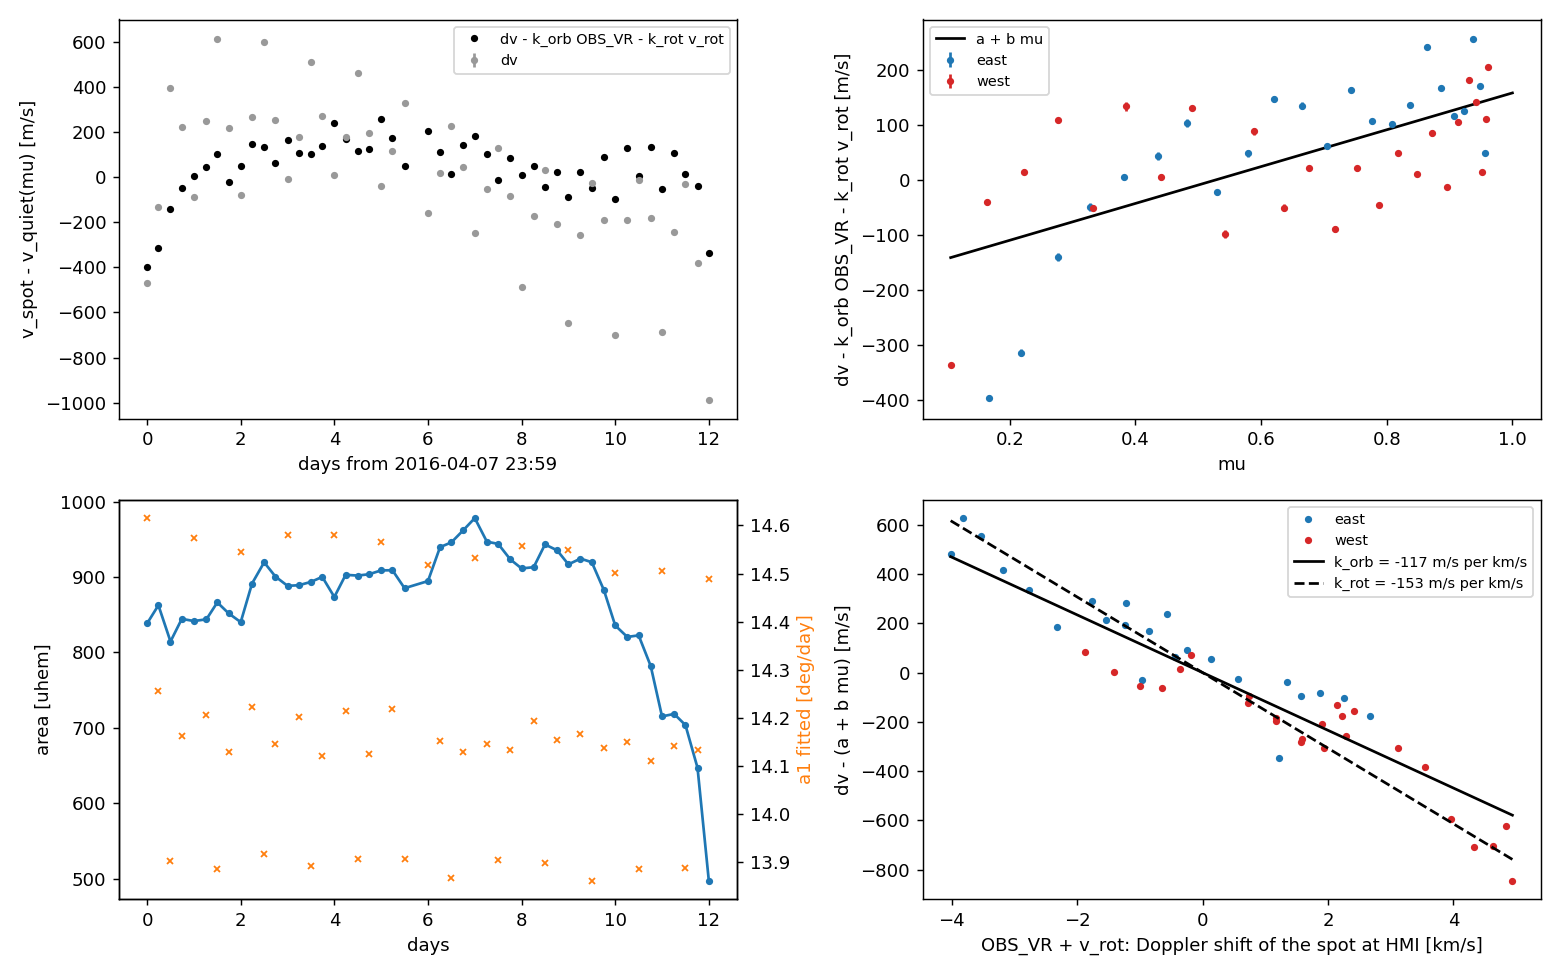

The table this chart was drawn from, first rows:
jd, mu, x, y, radius_deg, area_uhem, contrast, n_spot, n_ref, n_spots, dv, dv_err, dv_quiet_disc, dv_plane, v_spot, v_ref, v_quiet, v_plane, a1, a2, a3, rot_rms, n_frames, obs_vr
2457486, 0.1674, -0.9655, 0.1995, 2.347, 838.5, 0.6418, 3050, 123581, 9, -467.6, 5.025, -221.7, -425.8, -220.8, 246.8, 0.9091, 205, 14.62, -2.214, -1.693, 78.29, 16, 3191
2457487, 0.2186, -0.9542, 0.2042, 2.38, 862.7, 0.6406, 4143, 171525, 7, -132.4, 6.612, -12.67, -144.6, -25.15, 107.3, -12.48, 119.4, 14.26, -2.634, -1.671, 58.62, 16, 933.4
2457487, 0.2767, -0.9379, 0.2092, 2.313, 814.6, 0.6392, 5002, 219360, 9, 395.7, 7.382, 459.6, 355.8, 454.7, 59.01, -4.886, 98.95, 13.9, -2.535, -1.901, 50.1, 16, -2197
2457487, 0.3275, -0.9204, 0.2138, 2.355, 844.6, 0.63, 6171, 260226, 8, 223.5, 7.167, 234.7, 206.2, 223.5, -0.01106, -11.23, 17.32, 14.16, -2.592, -1.857, 55.72, 16, 57.88
2457487, 0.3823, -0.8975, 0.2198, 2.351, 841.7, 0.6252, 7204, 293843, 7, -86.46, 4.706, -58.44, -64.15, -57.08, 29.38, 1.359, 7.069, 14.57, -1.812, -2.373, 77.55, 16, 3172
2457488, 0.4357, -0.8716, 0.2247, 2.354, 844, 0.6203, 8247, 340200, 7, 250.1, 6.719, 209.1, 234, 196.5, -53.65, -12.58, -37.54, 14.21, -2.574, -1.853, 57.19, 16, 497.7
2457488, 0.4814, -0.8462, 0.2283, 2.385, 866.5, 0.6231, 9372, 379551, 6, 611.3, 7.445, 576.7, 594.1, 571.5, -39.79, -5.264, -22.6, 13.89, -2.258, -2.234, 51.47, 16, -2185
2457488, 0.5299, -0.8153, 0.2334, 2.365, 851.9, 0.6067, 10158, 417235, 16, 215.8, 4.336, 174.7, 224, 162.7, -53.1, -11.98, -61.22, 14.13, -2.337, -2.226, 56.38, 16, 65.02
2457488, 0.5796, -0.7788, 0.2398, 2.349, 840.3, 0.5974, 10965, 449842, 16, -78.42, 5.789, -119.8, -72.68, -118.2, -39.77, 1.652, -45.51, 14.55, -1.814, -2.207, 78.39, 16, 3152
2457489, 0.6214, -0.7454, 0.2412, 2.419, 891.5, 0.6031, 12478, 482748, 11, 267.2, 5.482, 222.9, 279.1, 209.9, -57.26, -12.97, -69.11, 14.22, -2.267, -2.215, 59.28, 16, 905.1
2457489, 0.6648, -0.7058, 0.2448, 2.457, 919.6, 0.6106, 13783, 514049, 13, 599.2, 6.327, 561.4, 614.9, 556.8, -42.4, -4.549, -58.1, 13.92, -2.516, -2.021, 51.03, 16, -2171
2457489, 0.7046, -0.6638, 0.2506, 2.432, 900.7, 0.5976, 14319, 541095, 21, 252.8, 4.543, 210.2, 258.1, 197.2, -55.56, -12.99, -60.83, 14.15, -2.641, -1.862, 55.24, 16, 71.98
2457489, 0.743, -0.6189, 0.2547, 2.415, 888.4, 0.5979, 14899, 567410, 20, -9.639, 4.823, -46.07, 8.581, -45.94, -36.3, 0.1364, -54.52, 14.58, -1.981, -2.063, 78.25, 16, 3132
2457490, 0.7766, -0.5746, 0.2584, 2.416, 889.2, 0.6003, 15580, 592453, 28, 176.1, 5.283, 151.7, 189.7, 138.4, -37.79, -13.37, -51.38, 14.2, -2.326, -1.91, 59.72, 16, 892.1
2457490, 0.8085, -0.5268, 0.2621, 2.422, 893.6, 0.6044, 16316, 609835, 24, 509.7, 4.387, 497.2, 502.7, 489.8, -19.95, -7.42, -12.94, 13.89, -2.428, -1.813, 50.64, 16, -2157
2457490, 0.8376, -0.4777, 0.265, 2.431, 900.3, 0.5972, 17038, 625819, 34, 271.5, 3.259, 273.9, 274, 260.3, -11.2, -13.61, -13.72, 14.12, -2.428, -1.911, 54.76, 16, 78.8
2457490, 0.8647, -0.4244, 0.2686, 2.395, 873.6, 0.5923, 17066, 638371, 39, 9.899, 4.277, -15.16, 2.491, -15.77, -25.67, -0.6102, -18.26, 14.58, -2.127, -1.845, 77.94, 16, 3112
2457491, 0.8869, -0.3745, 0.2705, 2.435, 903, 0.5987, 18084, 639613, 34, 177.6, 4.123, 185.4, 166.2, 171.9, -5.71, -13.47, 5.639, 14.21, -2.605, -1.68, 58.72, 16, 880
2457491, 0.9069, -0.3209, 0.2732, 2.434, 902.1, 0.6019, 18484, 640402, 38, 462.2, 3.066, 471.3, 447.7, 463.8, 1.539, -7.582, 16.05, 13.91, -2.558, -1.921, 52.14, 16, -2143
2457491, 0.9237, -0.2672, 0.2744, 2.436, 903.8, 0.6, 18873, 637108, 42, 195.9, 3.589, 228.4, 195.3, 215.4, 19.49, -13.04, 20.11, 14.12, -2.429, -2.183, 56.01, 16, 85.49
2457491, 0.9379, -0.2089, 0.2771, 2.443, 908.9, 0.6036, 19262, 632659, 32, -40.11, 1.914, -30.02, -41.5, -29.68, 10.43, 0.3409, 11.82, 14.57, -2.005, -2.105, 77.84, 16, 3093
2457492, 0.9481, -0.154, 0.2782, 2.443, 909.1, 0.6024, 19464, 626591, 48, 116.4, 2.576, 156.2, 119, 142.7, 26.26, -13.5, 23.65, 14.22, -2.394, -2.131, 58.36, 16, 869
2457492, 0.9556, -0.09652, 0.2785, 2.411, 885.3, 0.601, 19110, 621943, 38, 327.3, 2.626, 356.5, 325.3, 350.2, 22.86, -6.335, 24.88, 13.91, -2.589, -1.789, 52.02, 16, -2128
2457492, 0.9606, 0.01796, 0.2775, 2.424, 894.8, 0.6039, 19416, 607623, 40, -159.1, 2.202, -132.7, -115.8, -135.8, 23.29, -3.094, -19.97, 14.52, -2.042, -1.858, 76.17, 16, 3073
2457493, 0.9581, 0.07339, 0.2769, 2.484, 939.8, 0.6102, 20323, 604109, 49, 19.67, 1.103, 75.64, 50.65, 58.74, 39.06, -16.9, 8.087, 14.15, -2.565, -1.669, 57.06, 16, 587.6
2457493, 0.9519, 0.1274, 0.2786, 2.493, 946.1, 0.6124, 20332, 606889, 48, 225, 2.158, 257.1, 246.8, 245.7, 20.71, -11.36, -1.066, 13.87, -2.374, -1.971, 51.19, 16, -2112
2457493, 0.9422, 0.1861, 0.2785, 2.514, 962.5, 0.6166, 20479, 614109, 49, 43.14, 1.974, 94.01, 81.85, 72.83, 29.69, -21.18, -9.022, 14.13, -2.318, -2.038, 56.41, 16, 368.8
2457493, 0.9302, 0.2407, 0.277, 2.535, 978.3, 0.6292, 20534, 623915, 53, -249.5, 4.607, -228.3, -181.1, -234.3, 15.18, -6.05, -53.19, 14.53, -1.836, -2.238, 76.13, 16, 3054
2457494, 0.9141, 0.2996, 0.2732, 2.494, 947, 0.6172, 19515, 634484, 52, -53.45, 4.172, -16.86, -9.779, -36.81, 16.65, -19.94, -27.03, 14.15, -2.328, -2.236, 57.05, 16, 580.5
2457494, 0.8958, 0.3527, 0.2706, 2.49, 944.1, 0.6166, 19061, 633183, 48, 127.6, 2.326, 140.5, 155.3, 127.5, -0.09777, -13.02, -27.78, 13.91, -2.464, -2.06, 51.67, 16, -2095
2457494, 0.8722, 0.4093, 0.268, 2.463, 923.5, 0.6127, 18157, 635426, 51, -81.39, 5.01, -62.25, -36.76, -80.51, 0.8847, -18.26, -43.75, 14.13, -2.317, -2.217, 55.95, 16, 372.8
2457494, 0.8481, 0.4587, 0.2654, 2.447, 911.5, 0.6205, 17407, 626660, 48, -487.1, 3.805, -495.7, -417.5, -500.8, -13.72, -5.098, -83.33, 14.56, -2.049, -2.063, 76.87, 16, 3035
2457495, 0.8187, 0.511, 0.2621, 2.449, 913.2, 0.6152, 16811, 602332, 50, -172.4, 2.745, -178.3, -130.1, -195.8, -23.41, -17.54, -65.74, 14.19, -2.432, -2.109, 56.89, 16, 574.4
2457495, 0.7875, 0.5592, 0.2592, 2.489, 943.4, 0.6235, 16702, 590849, 48, 33.09, 3.251, 13.52, 53.47, 4.242, -28.85, -9.275, -49.23, 13.9, -2.373, -2.303, 50.93, 16, -2078
2457495, 0.7524, 0.6071, 0.2555, 2.479, 935.6, 0.6263, 15822, 566997, 42, -205.9, 4.873, -228.2, -162.3, -244.8, -38.93, -16.61, -82.49, 14.15, -2.305, -2.293, 56.37, 16, 376.3
2457495, 0.717, 0.6499, 0.2519, 2.454, 916.9, 0.6438, 14756, 542143, 37, -644.7, 5.703, -681.9, -587.8, -686.3, -41.61, -4.468, -98.58, 14.55, -2.051, -2.05, 74.98, 16, 3016
2457496, 0.6762, 0.6943, 0.2466, 2.464, 924.5, 0.6428, 14007, 518700, 30, -255, 2.526, -295.5, -234.3, -311.2, -56.2, -15.68, -76.84, 14.17, -2.177, -2.489, 56.49, 16, 569.2
2457496, 0.6361, 0.7323, 0.243, 2.458, 919.8, 0.6482, 13091, 489098, 30, -25.41, 6.091, -66.07, -40.8, -74.23, -48.82, -8.162, -33.43, 13.86, -2.281, -2.263, 51.44, 16, -2061
2457496, 0.5894, 0.7715, 0.2396, 2.408, 882.7, 0.6561, 11633, 451477, 23, -189, 6.013, -241, -201.4, -256.8, -67.8, -15.81, -55.41, 14.14, -2.238, -2.359, 55.85, 16, 379.4
2457496, 0.5433, 0.8061, 0.2345, 2.343, 835.9, 0.6688, 10138, 415797, 21, -699.6, 6.917, -730.1, -721.6, -734.1, -34.5, -3.957, -12.53, 14.5, -1.646, -2.7, 75.83, 16, 2997
2457497, 0.4902, 0.8409, 0.2293, 2.321, 820.6, 0.6686, 8966, 384676, 17, -190.5, 3.512, -228, -222.4, -244.2, -53.71, -16.23, -21.85, 14.15, -2.046, -2.632, 58.39, 16, 564.9
2457497, 0.4408, 0.8694, 0.2233, 2.324, 822.8, 0.6766, 8069, 347920, 19, -13.41, 5.679, -37.25, -62.52, -46.6, -33.2, -9.353, 15.92, 13.88, -2.212, -2.415, 51.7, 16, -2044
2457497, 0.3858, 0.8965, 0.2179, 2.266, 782, 0.6905, 6702, 305685, 12, -181, 8.134, -200.4, -255.2, -217.4, -36.37, -16.92, 37.87, 14.11, -2.175, -2.48, 56.91, 16, 382.1
2457497, 0.3331, 0.9185, 0.2128, 2.167, 715.2, 0.7094, 5273, 258868, 13, -686, 4.678, -639.2, -834.3, -644.6, 41.39, -5.43, 189.7, 14.5, -1.685, -2.695, 76.47, 16, 2978
2457498, 0.2765, 0.9385, 0.207, 2.172, 718.5, 0.7099, 4367, 218994, 8, -241.5, 4.105, -194.2, -350.8, -211.5, 30.07, -17.28, 139.3, 14.14, -2.239, -2.401, 56.74, 16, 561.2
2457498, 0.2223, 0.9538, 0.202, 2.15, 703.7, 0.7103, 3407, 176297, 14, -31.05, 4.298, 82.57, -152.8, 73.22, 104.3, -9.34, 226, 13.89, -2.594, -1.857, 50.1, 16, -2026
2457498, 0.1633, 0.9675, 0.193, 2.061, 647, 0.7405, 2265, 128083, 12, -378.3, 5.704, -209.9, -534.8, -227.6, 150.7, -17.66, 307.2, 14.13, -2.266, -2.268, 56.76, 16, 384.2
2457498, 0.1061, 0.9767, 0.1868, 1.806, 496.9, 0.7743, 1097, 53754, 15, -986.6, 3.399, -655.4, -1229, -661.6, 325, -6.198, 567.5, 14.49, -1.782, -2.321, 76.09, 16, 2959
